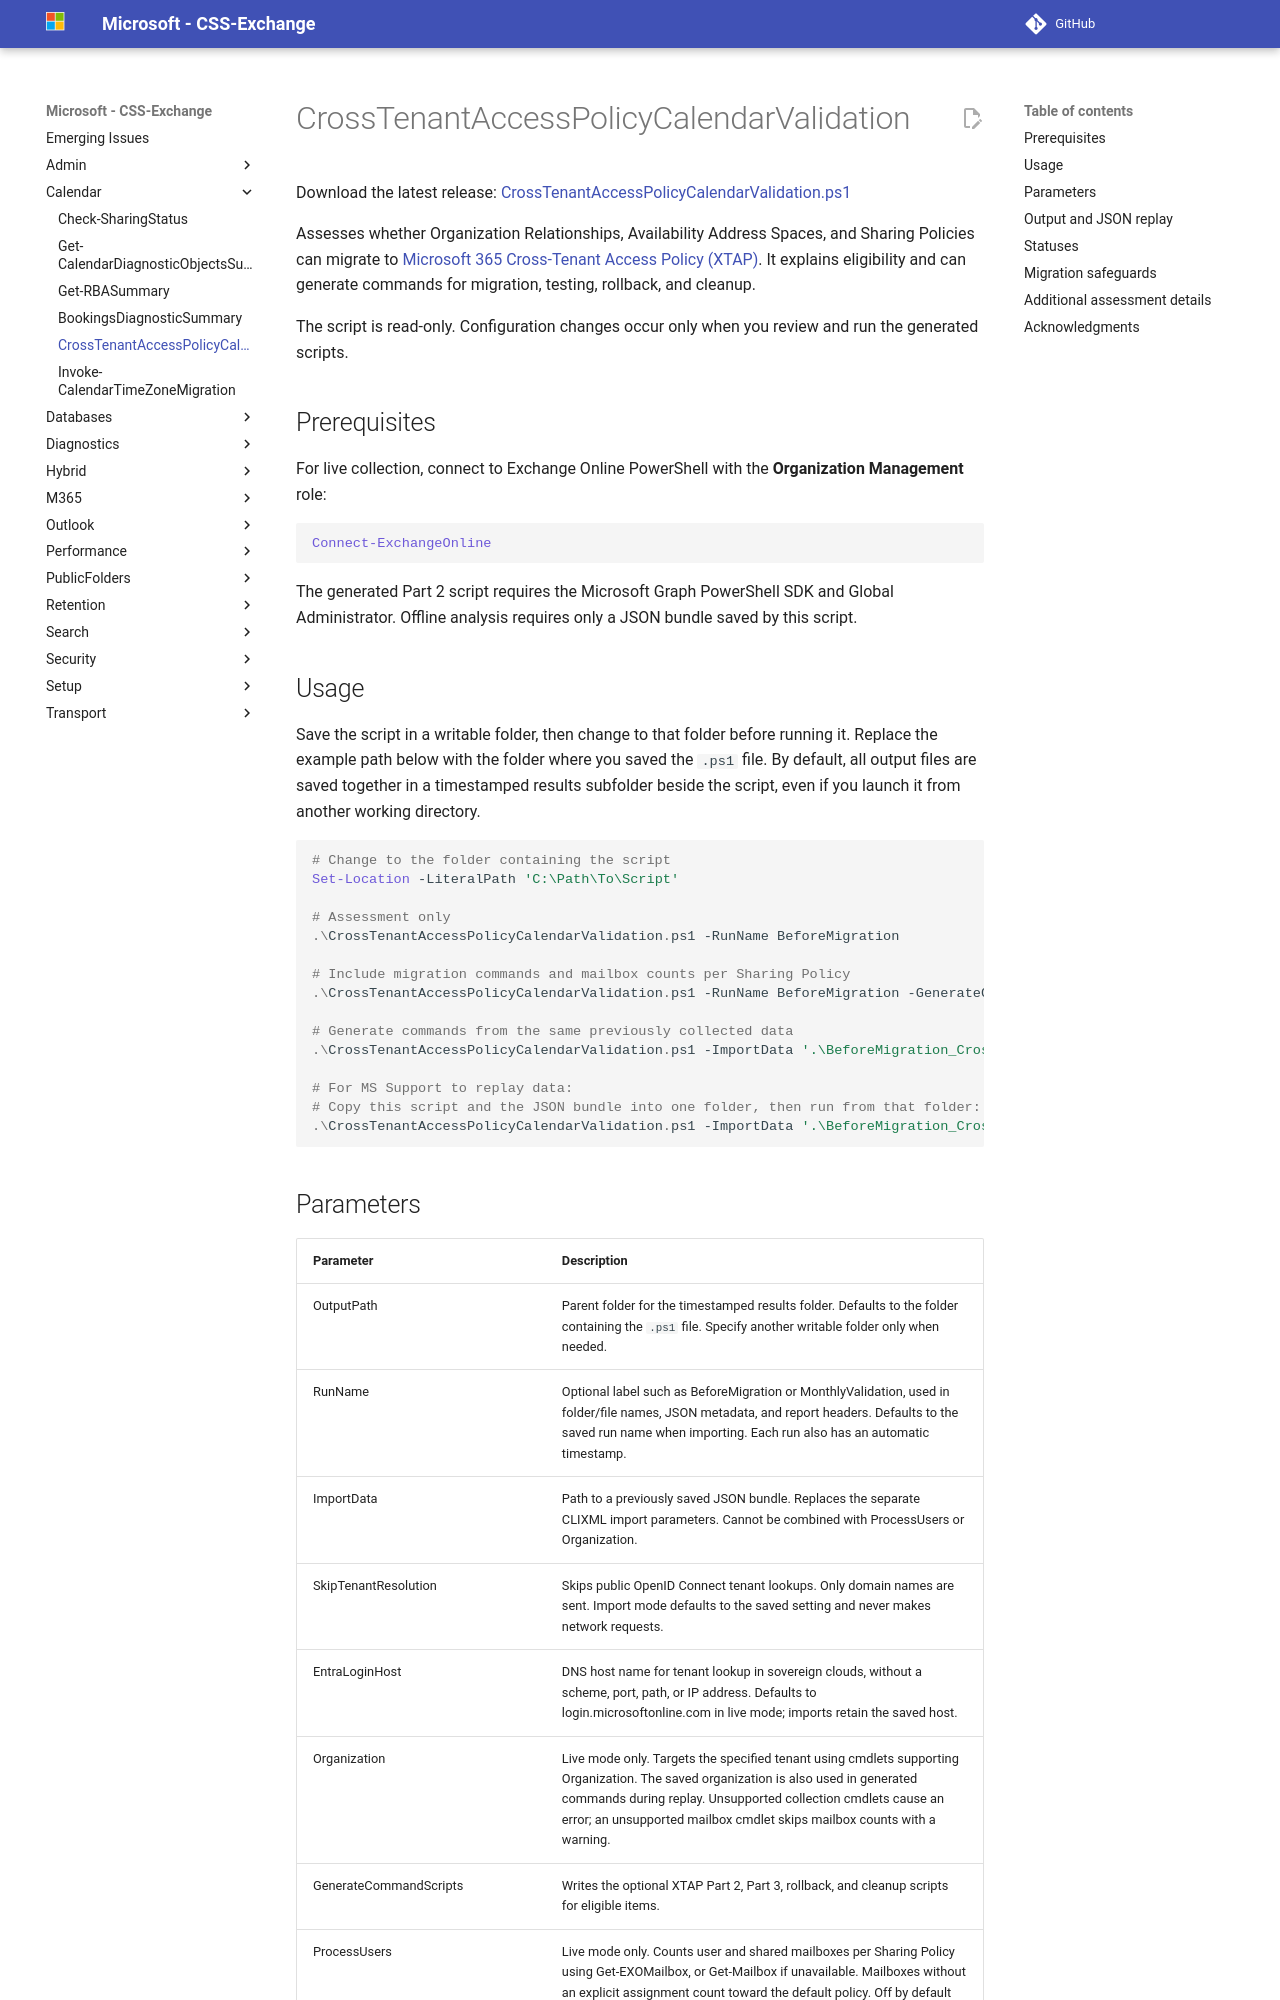

repository: microsoft/CSS-Exchange · page: Calendar/CrossTenantAccessPolicyCalendarValidation/index.html · generator: mkdocs

# CrossTenantAccessPolicyCalendarValidation

Download the latest release: [CrossTenantAccessPolicyCalendarValidation.ps1](https://github.com/microsoft/CSS-Exchange/releases/latest/download/CrossTenantAccessPolicyCalendarValidation.ps1)

Assesses whether Organization Relationships, Availability Address Spaces, and Sharing Policies can migrate to
[Microsoft 365 Cross-Tenant Access Policy (XTAP)](https://learn.microsoft.com/exchange/sharing/migrate-to-m365-xtap).
It explains eligibility and can generate commands for migration, testing, rollback, and cleanup.

The script is read-only. Configuration changes occur only when you review and run the generated scripts.

## Prerequisites

For live collection, connect to Exchange Online PowerShell with the **Organization Management** role:

```PowerShell
Connect-ExchangeOnline
```

The generated Part 2 script requires the Microsoft Graph PowerShell SDK and Global Administrator.
Offline analysis requires only a JSON bundle saved by this script.

## Usage

Save the script in a writable folder, then change to that folder before running it. Replace the example path below
with the folder where you saved the `.ps1` file. By default, all output files are saved together in a timestamped
results subfolder beside the script, even if you launch it from another working directory.

```PowerShell
# Change to the folder containing the script
Set-Location -LiteralPath 'C:\Path\To\Script'

# Assessment only
.\CrossTenantAccessPolicyCalendarValidation.ps1 -RunName BeforeMigration

# Include migration commands and mailbox counts per Sharing Policy
.\CrossTenantAccessPolicyCalendarValidation.ps1 -RunName BeforeMigration -GenerateCommandScripts -ProcessUsers

# Generate commands from the same previously collected data
.\CrossTenantAccessPolicyCalendarValidation.ps1 -ImportData '.\BeforeMigration_CrossTenantAccessPolicyCalendarValidation_Data.json' -GenerateCommandScripts

# For MS Support to replay data:
# Copy this script and the JSON bundle into one folder, then run from that folder:
.\CrossTenantAccessPolicyCalendarValidation.ps1 -ImportData '.\BeforeMigration_CrossTenantAccessPolicyCalendarValidation_Data.json'
```
